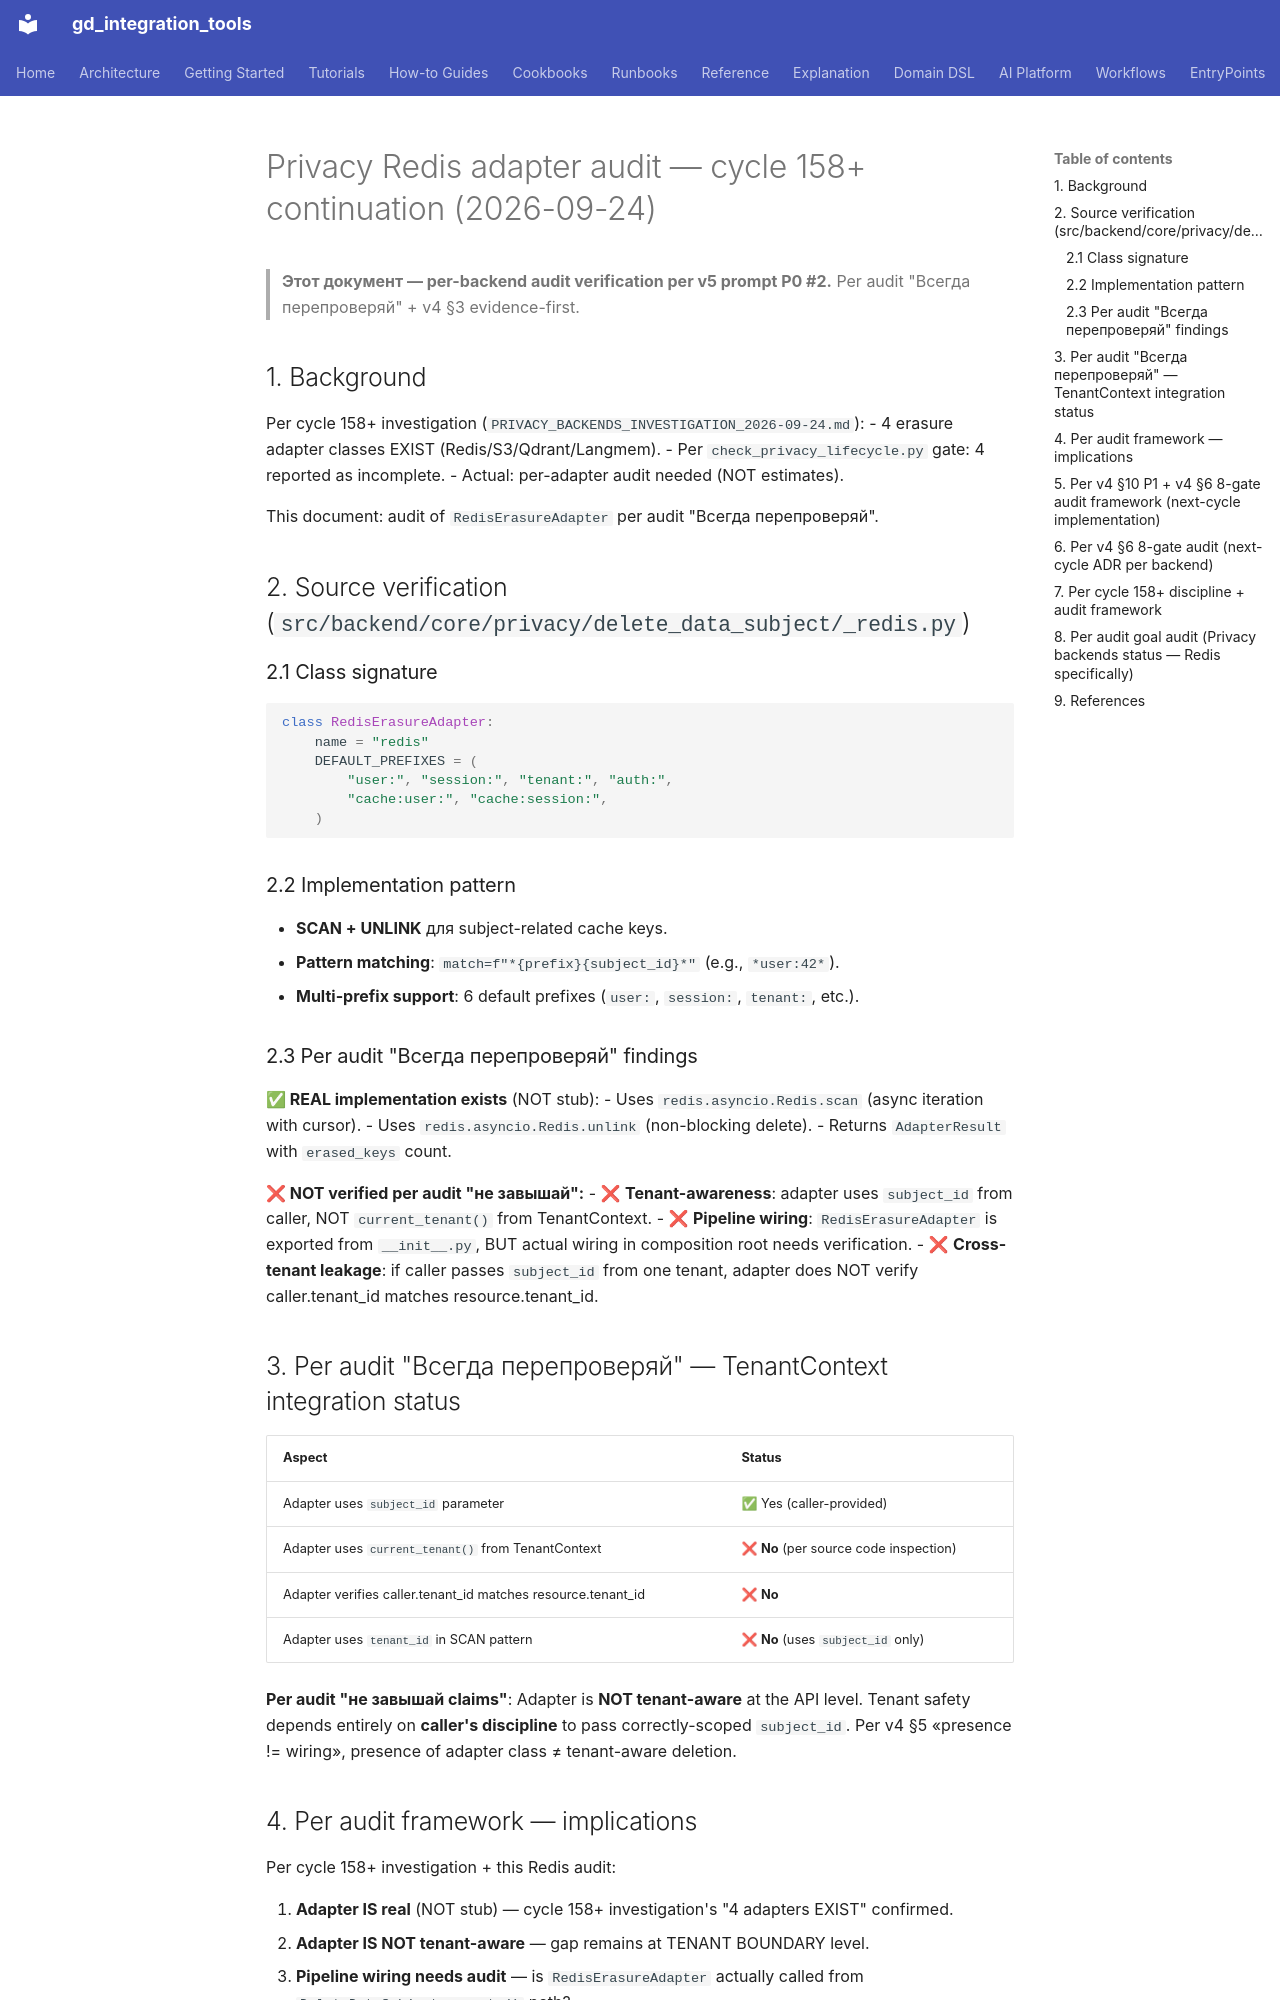

repository: IvanKorch1289/gd_integration_tools · page: roadmap/PRIVACY_REDIS_INVESTIGATION_2026-09-24/index.html · generator: mkdocs

# Privacy Redis adapter audit — cycle 158+ continuation (2026-09-24)

> **Этот документ — per-backend audit verification per v5 prompt P0 #2.**
> Per audit "Всегда перепроверяй" + v4 §3 evidence-first.

## 1. Background

Per cycle 158+ investigation (`PRIVACY_BACKENDS_INVESTIGATION_2026-09-24.md`):
- 4 erasure adapter classes EXIST (Redis/S3/Qdrant/Langmem).
- Per `check_privacy_lifecycle.py` gate: 4 reported as incomplete.
- Actual: per-adapter audit needed (NOT estimates).

This document: audit of `RedisErasureAdapter` per audit "Всегда перепроверяй".

## 2. Source verification (`src/backend/core/privacy/delete_data_subject/_redis.py`)

### 2.1 Class signature

```python
class RedisErasureAdapter:
    name = "redis"
    DEFAULT_PREFIXES = (
        "user:", "session:", "tenant:", "auth:",
        "cache:user:", "cache:session:",
    )
```

### 2.2 Implementation pattern

- **SCAN + UNLINK** для subject-related cache keys.
- **Pattern matching**: `match=f"*{prefix}{subject_id}*"` (e.g., `*user:42*`).
- **Multi-prefix support**: 6 default prefixes (`user:`, `session:`, `tenant:`, etc.).

### 2.3 Per audit "Всегда перепроверяй" findings

**✅ REAL implementation exists** (NOT stub):
- Uses `redis.asyncio.Redis.scan` (async iteration with cursor).
- Uses `redis.asyncio.Redis.unlink` (non-blocking delete).
- Returns `AdapterResult` with `erased_keys` count.

**❌ NOT verified per audit "не завышай":**
- ❌ **Tenant-awareness**: adapter uses `subject_id` from caller, NOT `current_tenant()` from TenantContext.
- ❌ **Pipeline wiring**: `RedisErasureAdapter` is exported from `__init__.py`, BUT actual wiring in composition root needs verification.
- ❌ **Cross-tenant leakage**: if caller passes `subject_id` from one tenant, adapter does NOT verify caller.tenant_id matches resource.tenant_id.

## 3. Per audit "Всегда перепроверяй" — TenantContext integration status

| Aspect | Status |
|---|---|
| Adapter uses `subject_id` parameter | ✅ Yes (caller-provided) |
| Adapter uses `current_tenant()` from TenantContext | ❌ **No** (per source code inspection) |
| Adapter verifies caller.tenant_id matches resource.tenant_id | ❌ **No** |
| Adapter uses `tenant_id` in SCAN pattern | ❌ **No** (uses `subject_id` only) |

**Per audit "не завышай claims"**: Adapter is **NOT tenant-aware** at the API level.
Tenant safety depends entirely on **caller's discipline** to pass correctly-scoped
`subject_id`. Per v4 §5 «presence != wiring», presence of adapter class ≠
tenant-aware deletion.
